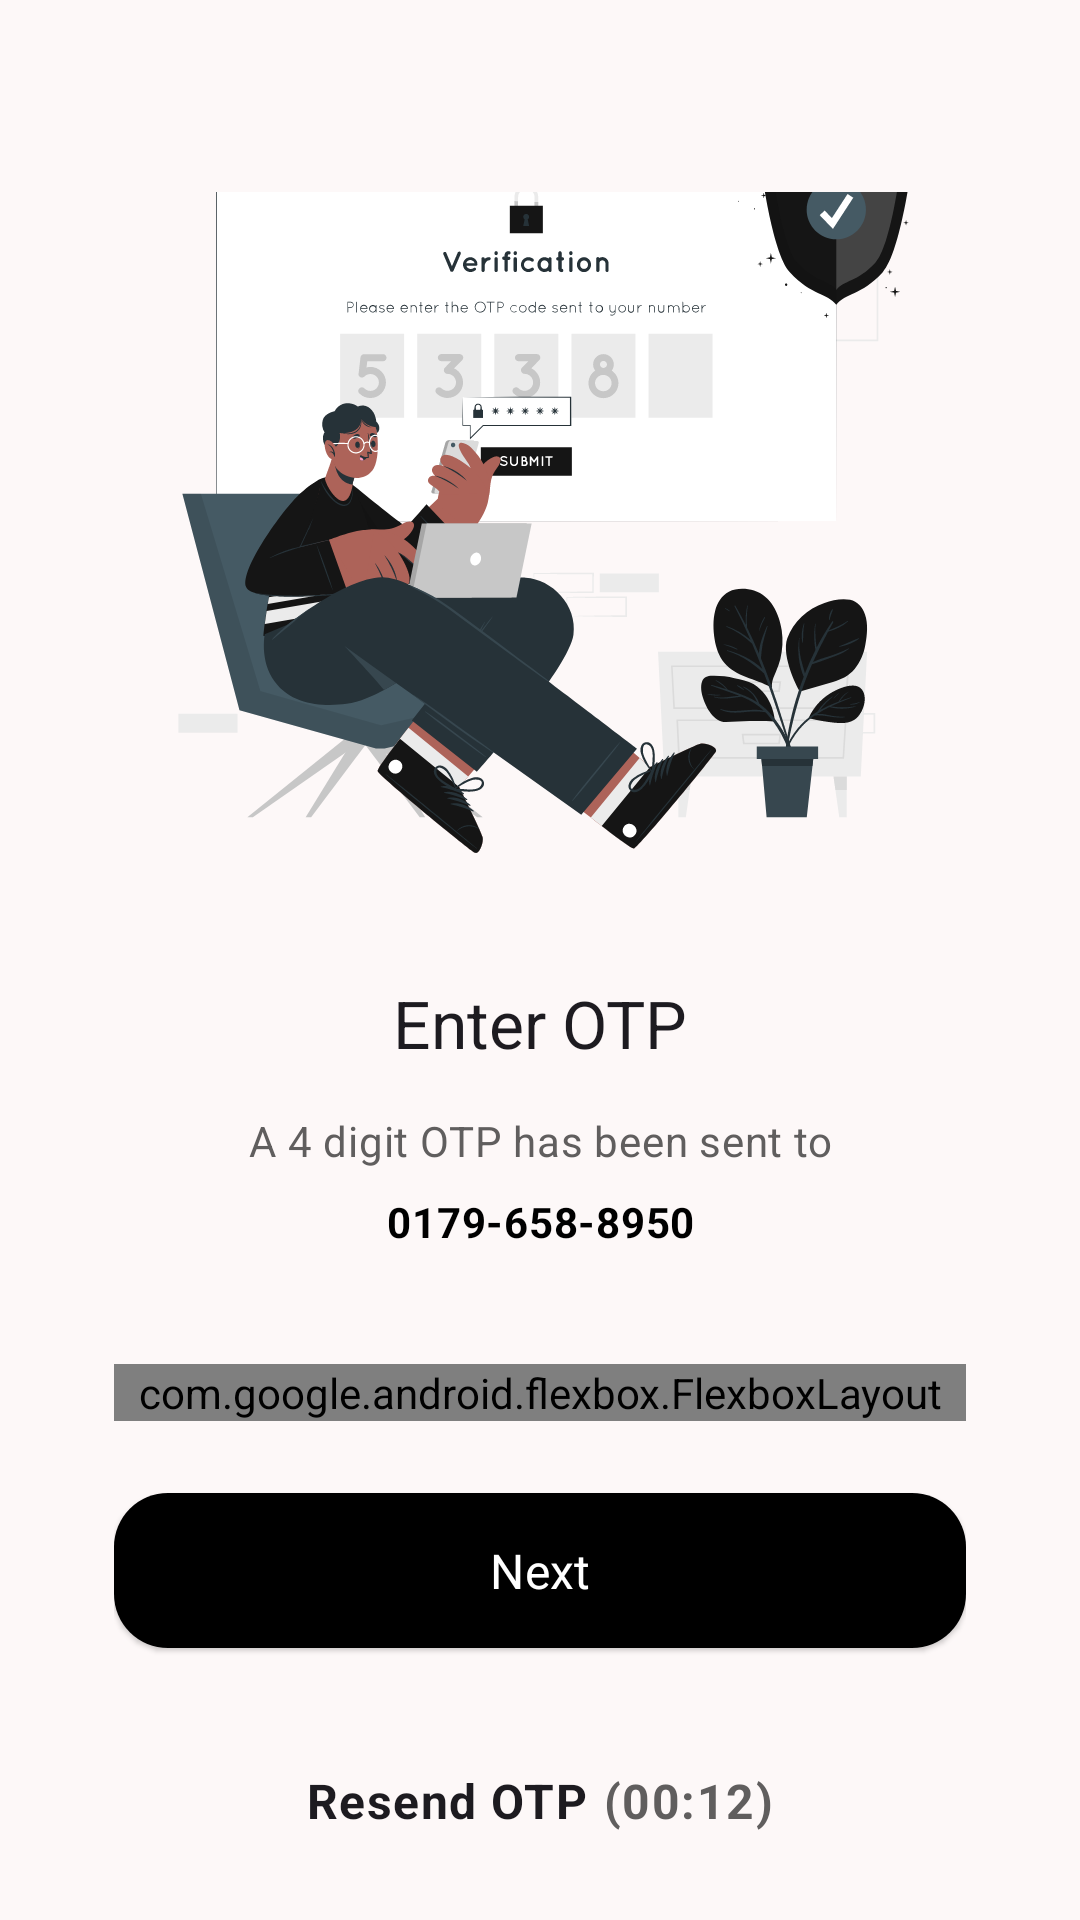

Write the Android layout XML for this screen, with the resource values it uses.
<!-- AndroidManifest.xml: application theme AppTheme -->
<!-- res/layout/fragment_phone_verification.xml -->
<?xml version="1.0" encoding="utf-8"?>
<androidx.coordinatorlayout.widget.CoordinatorLayout xmlns:android="http://schemas.android.com/apk/res/android"
    xmlns:app="http://schemas.android.com/apk/res-auto"
    xmlns:tools="http://schemas.android.com/tools"
    android:id="@+id/otp"
    android:layout_width="match_parent"
    android:layout_height="match_parent"
    tools:context=".auth.presentation.registration.PhoneVerificationFragment">

    
    <androidx.core.widget.NestedScrollView
        android:layout_width="match_parent"
        android:layout_height="match_parent"
        android:layout_marginTop="?attr/actionBarSize">

        <LinearLayout
            android:layout_width="match_parent"
            android:layout_height="wrap_content"
            android:layout_marginStart="38dp"
            android:layout_marginEnd="38dp"
            android:orientation="vertical"
            android:layout_gravity="center">

            <com.google.android.material.imageview.ShapeableImageView
                android:layout_width="wrap_content"
                android:layout_height="wrap_content"
                android:layout_gravity="center"
                android:src="@drawable/verify_otp_screen_image" />

            <com.google.android.material.textview.MaterialTextView
                style="@style/CustomTitleLarge"
                android:layout_width="match_parent"
                android:layout_height="wrap_content"
                android:layout_marginTop="42dp"
                android:text="@string/verify_otp_page_title_text"
                android:textAlignment="center" />

            <com.google.android.material.textview.MaterialTextView
                style="@style/CustomBodyMedium"
                android:layout_width="match_parent"
                android:layout_height="wrap_content"
                android:layout_marginTop="15dp"
                android:text="@string/verify_otp_page_instruction_text"
                android:textAlignment="center" />

            <com.google.android.material.textview.MaterialTextView
                android:id="@+id/text_phone_number"
                style="@style/CustomBodyMedium"
                android:layout_width="match_parent"
                android:layout_height="wrap_content"
                android:layout_marginTop="8dp"
                android:text="@string/verify_otp_page_phone_number_text"
                android:textAlignment="center"
                android:textColor="@color/md_theme_primary"
                android:textStyle="bold" />

            <com.google.android.flexbox.FlexboxLayout
                android:layout_width="match_parent"
                android:layout_height="wrap_content"
                android:layout_marginTop="38dp"
                app:justifyContent="space_between">

                <include
                    android:id="@+id/otp_box_1"
                    layout="@layout/otp_input_view" />

                <include
                    android:id="@+id/otp_box_2"
                    layout="@layout/otp_input_view" />

                <include
                    android:id="@+id/otp_box_3"
                    layout="@layout/otp_input_view" />

                <include
                    android:id="@+id/otp_box_4"
                    layout="@layout/otp_input_view" />

            </com.google.android.flexbox.FlexboxLayout>

            <com.google.android.material.button.MaterialButton
                android:id="@+id/button_next"
                android:layout_width="match_parent"
                android:layout_height="wrap_content"
                android:layout_marginTop="20dp"
                android:text="@string/next"
                android:theme="@style/Widget.Material3.Button.ElevatedButton" />

            <LinearLayout
                android:id="@+id/button_resend_otp"
                android:layout_width="match_parent"
                android:layout_height="wrap_content"
                android:layout_marginTop="36dp"
                android:layout_marginBottom="?attr/actionBarSize"
                android:gravity="center"
                android:clickable="true"
                android:focusable="true">

                <com.google.android.material.textview.MaterialTextView
                    style="@style/CustomBodyLarge"
                    android:layout_width="wrap_content"
                    android:layout_height="wrap_content"
                    android:text="@string/verify_otp_page_resend_otp_button_text"
                    android:textStyle="bold" />

                <com.google.android.material.textview.MaterialTextView
                    android:id="@+id/text_timer"
                    style="@style/CustomBodyLarge"
                    android:layout_width="wrap_content"
                    android:layout_height="wrap_content"
                    android:layout_marginStart="5dp"
                    android:text="@string/verify_otp_page_resend_otp_timer_text"
                    android:textStyle="bold"
                    android:textColor="@color/md_theme_tertiary"/>
            </LinearLayout>
        </LinearLayout>

    </androidx.core.widget.NestedScrollView>

</androidx.coordinatorlayout.widget.CoordinatorLayout>
<!-- res/layout/otp_input_view.xml (included above) -->
<?xml version="1.0" encoding="utf-8"?>
<com.google.android.material.textfield.TextInputLayout xmlns:android="http://schemas.android.com/apk/res/android"
    xmlns:app="http://schemas.android.com/apk/res-auto"
    android:id="@+id/otp_input_layout"
    style="@style/CustomTextInputLayoutStyle"
    android:layout_width="wrap_content"
    android:layout_height="wrap_content"
    app:hintEnabled="false">

    <com.google.android.material.textfield.TextInputEditText
        android:id="@+id/otp_input_text"
        style="@style/CustomBodyLarge"
        android:layout_width="66dp"
        android:layout_height="66dp"
        android:hint="@string/otp_placeholder"
        android:inputType="number"
        android:maxLength="1"
        android:textAlignment="center" />
</com.google.android.material.textfield.TextInputLayout>
<!-- resources referenced by this layout -->
<resources>
  <color name="md_theme_primary">#000000</color>
  <color name="md_theme_tertiary">#605E5E</color>
  <string name="next">Next</string>
  <string name="otp_placeholder">*</string>
  <string name="verify_otp_page_instruction_text">A 4 digit OTP has been sent to</string>
  <string name="verify_otp_page_phone_number_text">0179-658-8950</string>
  <string name="verify_otp_page_resend_otp_button_text">Resend OTP</string>
  <string name="verify_otp_page_resend_otp_timer_text">(00:12)</string>
  <string name="verify_otp_page_title_text">Enter OTP</string>
  <style name="CustomBodyLarge" parent="TextAppearance.Material3.BodyLarge">
          <item name="fontFamily">@font/poppins_regular</item>
      </style>
  <style name="CustomBodyMedium" parent="TextAppearance.Material3.BodyMedium">
          <item name="android:textColor">@color/md_theme_tertiary</item>
          <item name="fontFamily">@font/poppins_regular</item>
      </style>
  <style name="CustomTextInputLayoutStyle" parent="Widget.MaterialComponents.TextInputLayout.OutlinedBox">
          <item name="shapeAppearanceOverlay">@style/CustomOutlineShape</item>
      </style>
  <style name="CustomTitleLarge" parent="TextAppearance.Material3.TitleLarge">
          <item name="fontFamily">@font/poppins_black</item>
      </style>
  <color name="md_theme_onPrimary">#FFFFFF</color>
  <color name="md_theme_primaryContainer">#262626</color>
  <color name="md_theme_onPrimaryContainer">#B3B1B0</color>
  <color name="md_theme_secondary">#31464F</color>
  <color name="md_theme_onSecondary">#FFFFFF</color>
  <color name="md_theme_secondaryContainer">#546A74</color>
  <color name="md_theme_onSecondaryContainer">#FFFFFF</color>
  <color name="md_theme_onTertiary">#FFFFFF</color>
  <color name="md_theme_tertiaryContainer">#A09D9D</color>
  <color name="md_theme_onTertiaryContainer">#111010</color>
  <color name="md_theme_error">#BA1A1A</color>
  <color name="md_theme_onError">#FFFFFF</color>
  <color name="md_theme_errorContainer">#FFDAD6</color>
  <color name="md_theme_onErrorContainer">#410002</color>
  <color name="md_theme_background">#FDF8F8</color>
  <color name="md_theme_onBackground">#1C1B1B</color>
  <color name="md_theme_surface">#FDF8F8</color>
  <color name="md_theme_onSurface">#1C1B1B</color>
  <color name="md_theme_surfaceVariant">#E0E3E3</color>
  <color name="md_theme_onSurfaceVariant">#444748</color>
  <color name="md_theme_outline">#747878</color>
  <color name="md_theme_outlineVariant">#C4C7C7</color>
  <color name="md_theme_inverseSurface">#313030</color>
  <color name="md_theme_inverseOnSurface">#F4F0EF</color>
  <color name="md_theme_inversePrimary">#C8C6C5</color>
  <color name="md_theme_primaryFixed">#E5E2E1</color>
  <color name="md_theme_onPrimaryFixed">#1C1B1B</color>
  <color name="md_theme_primaryFixedDim">#C8C6C5</color>
  <color name="md_theme_onPrimaryFixedVariant">#474646</color>
  <color name="md_theme_secondaryFixed">#CFE6F2</color>
  <color name="md_theme_onSecondaryFixed">#071E27</color>
  <color name="md_theme_secondaryFixedDim">#B4CAD6</color>
  <color name="md_theme_onSecondaryFixedVariant">#354A53</color>
  <color name="md_theme_tertiaryFixed">#E6E1E1</color>
  <color name="md_theme_onTertiaryFixed">#1C1B1B</color>
  <color name="md_theme_tertiaryFixedDim">#C9C5C5</color>
  <color name="md_theme_onTertiaryFixedVariant">#484646</color>
  <color name="md_theme_surfaceDim">#DDD9D8</color>
  <color name="md_theme_surfaceBright">#FDF8F8</color>
  <color name="md_theme_surfaceContainerLowest">#FFFFFF</color>
  <color name="md_theme_surfaceContainerLow">#F7F3F2</color>
  <color name="md_theme_surfaceContainer">#F1EDEC</color>
  <color name="md_theme_surfaceContainerHigh">#EBE7E6</color>
  <color name="md_theme_surfaceContainerHighest">#E5E2E1</color>
</resources>
